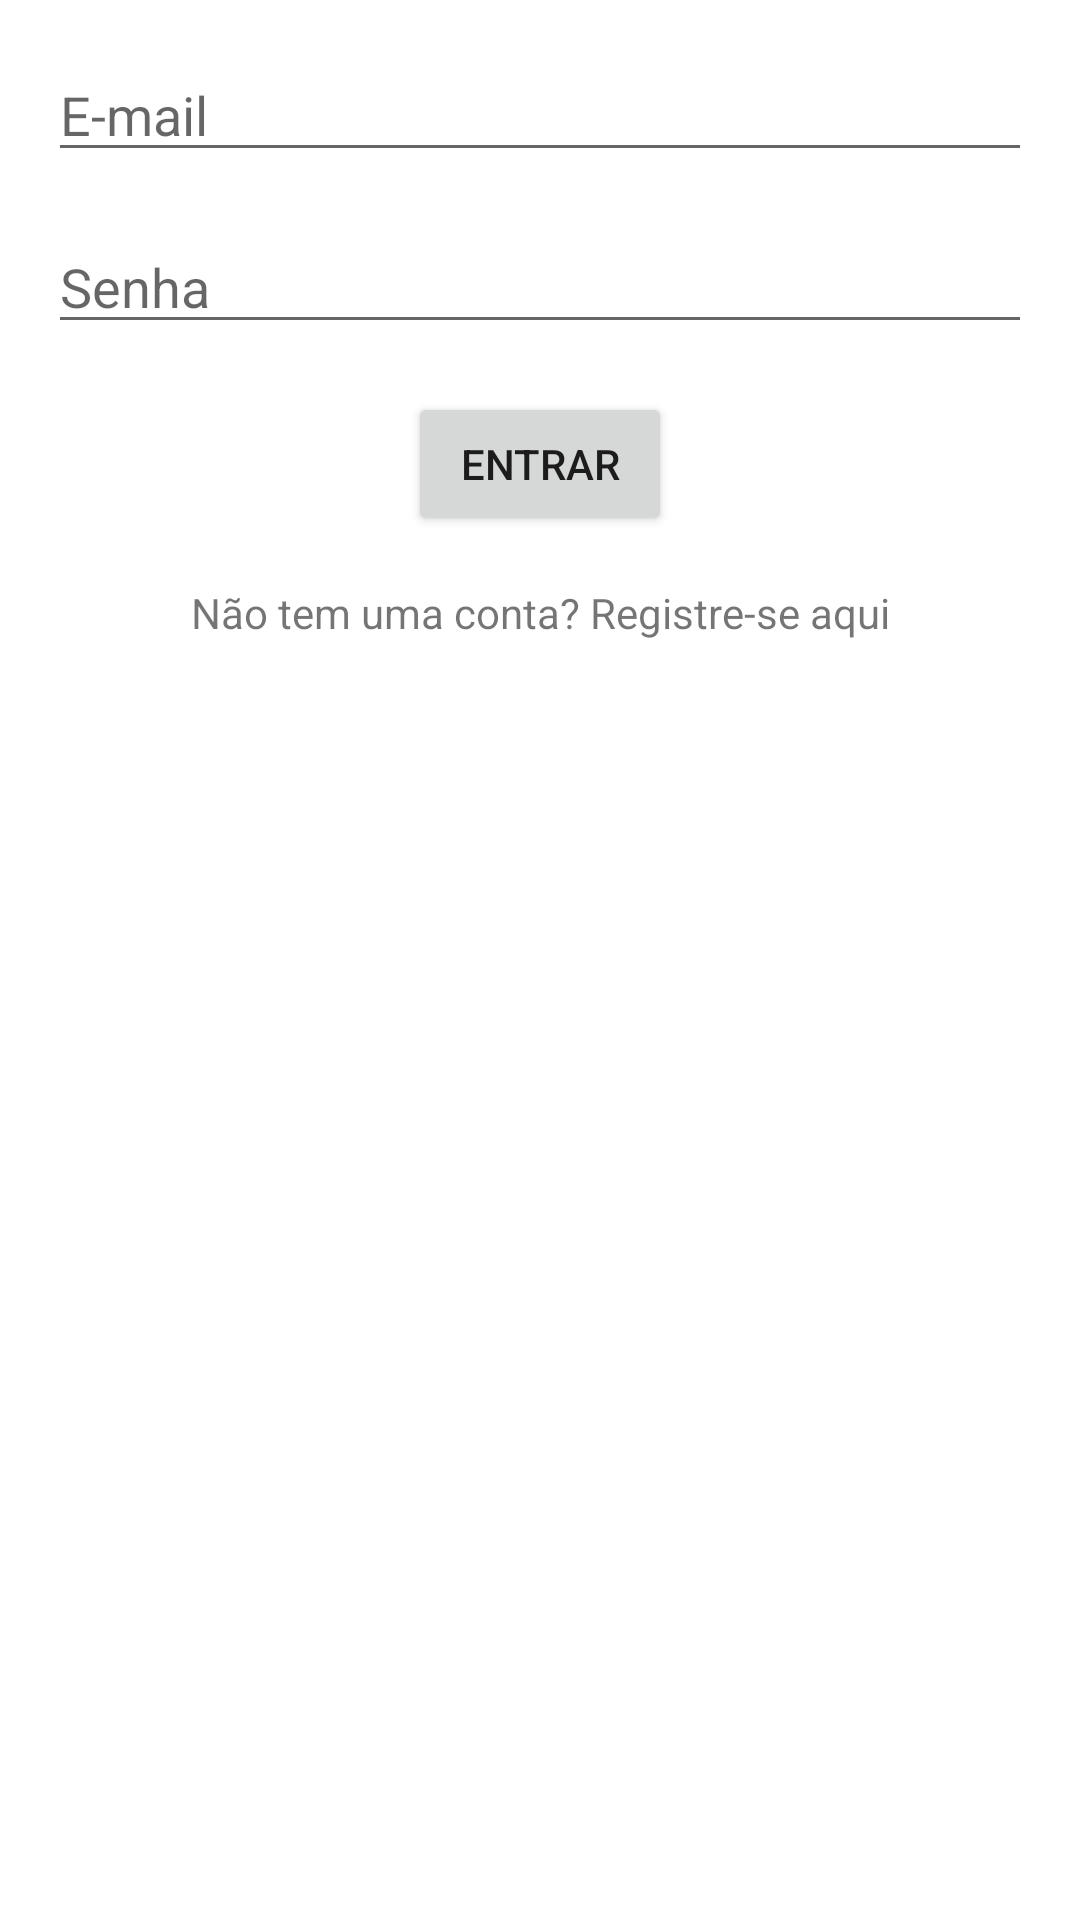

Android layout source for this screen:
<!-- AndroidManifest.xml: application theme Theme.AnimalDonationApp -->
<!-- res/layout/activity_login.xml -->
<?xml version="1.0" encoding="utf-8"?>
<androidx.constraintlayout.widget.ConstraintLayout xmlns:android="http://schemas.android.com/apk/res/android"
    xmlns:app="http://schemas.android.com/apk/res-auto"
    xmlns:tools="http://schemas.android.com/tools"
    android:layout_width="match_parent"
    android:layout_height="match_parent"
    tools:context=".componente.loginAnimal.LoginActivity">

    
    <EditText
        android:id="@+id/editTextEmail"
        android:layout_width="0dp"
        android:layout_height="wrap_content"
        android:hint="E-mail"
        android:inputType="textEmailAddress"
        app:layout_constraintStart_toStartOf="parent"
        app:layout_constraintEnd_toEndOf="parent"
        app:layout_constraintTop_toTopOf="parent"
        android:layout_margin="16dp"/>

    
    <EditText
        android:id="@+id/editTextPassword"
        android:layout_width="0dp"
        android:layout_height="wrap_content"
        android:hint="Senha"
        android:inputType="textPassword"
        app:layout_constraintStart_toStartOf="parent"
        app:layout_constraintEnd_toEndOf="parent"
        app:layout_constraintTop_toBottomOf="@id/editTextEmail"
        android:layout_margin="16dp"/>



    
    <TextView
        android:id="@+id/textViewRegister"
        android:layout_width="wrap_content"
        android:layout_height="wrap_content"
        android:text="Não tem uma conta? Registre-se aqui"
        app:layout_constraintTop_toBottomOf="@id/buttonLogin"
        app:layout_constraintStart_toStartOf="parent"
        app:layout_constraintEnd_toEndOf="parent"
        android:layout_marginTop="16dp"/>

    
    <Button
        android:id="@+id/buttonLogin"
        android:layout_width="wrap_content"
        android:layout_height="wrap_content"
        android:text="Entrar"
        app:layout_constraintTop_toBottomOf="@id/editTextPassword"
        app:layout_constraintStart_toStartOf="parent"
        app:layout_constraintEnd_toEndOf="parent"
        android:layout_marginTop="16dp"/>
</androidx.constraintlayout.widget.ConstraintLayout>
<!-- resources referenced by this layout -->
<resources>
  <style name="Theme.AnimalDonationApp" parent="Theme.MaterialComponents.DayNight.DarkActionBar">
          
          <item name="colorPrimary">@color/purple_500</item>
          <item name="colorPrimaryVariant">@color/purple_700</item>
          <item name="colorOnPrimary">@android:color/white</item>
  
          
          <item name="colorSecondary">@color/teal_200</item>
          <item name="colorSecondaryVariant">@color/teal_700</item>
          <item name="colorOnSecondary">@android:color/black</item>
  
          
          <item name="android:windowBackground">@color/white</item>
      </style>
  <!-- not gathered from this repository: default colours our renderer supplied (Android Studio template values) -->
  <color name="purple_500">#FF6200EE</color>
  <color name="purple_700">#FF3700B3</color>
  <color name="teal_200">#FF03DAC5</color>
  <color name="teal_700">#FF018786</color>
  <color name="white">#FFFFFFFF</color>
</resources>
